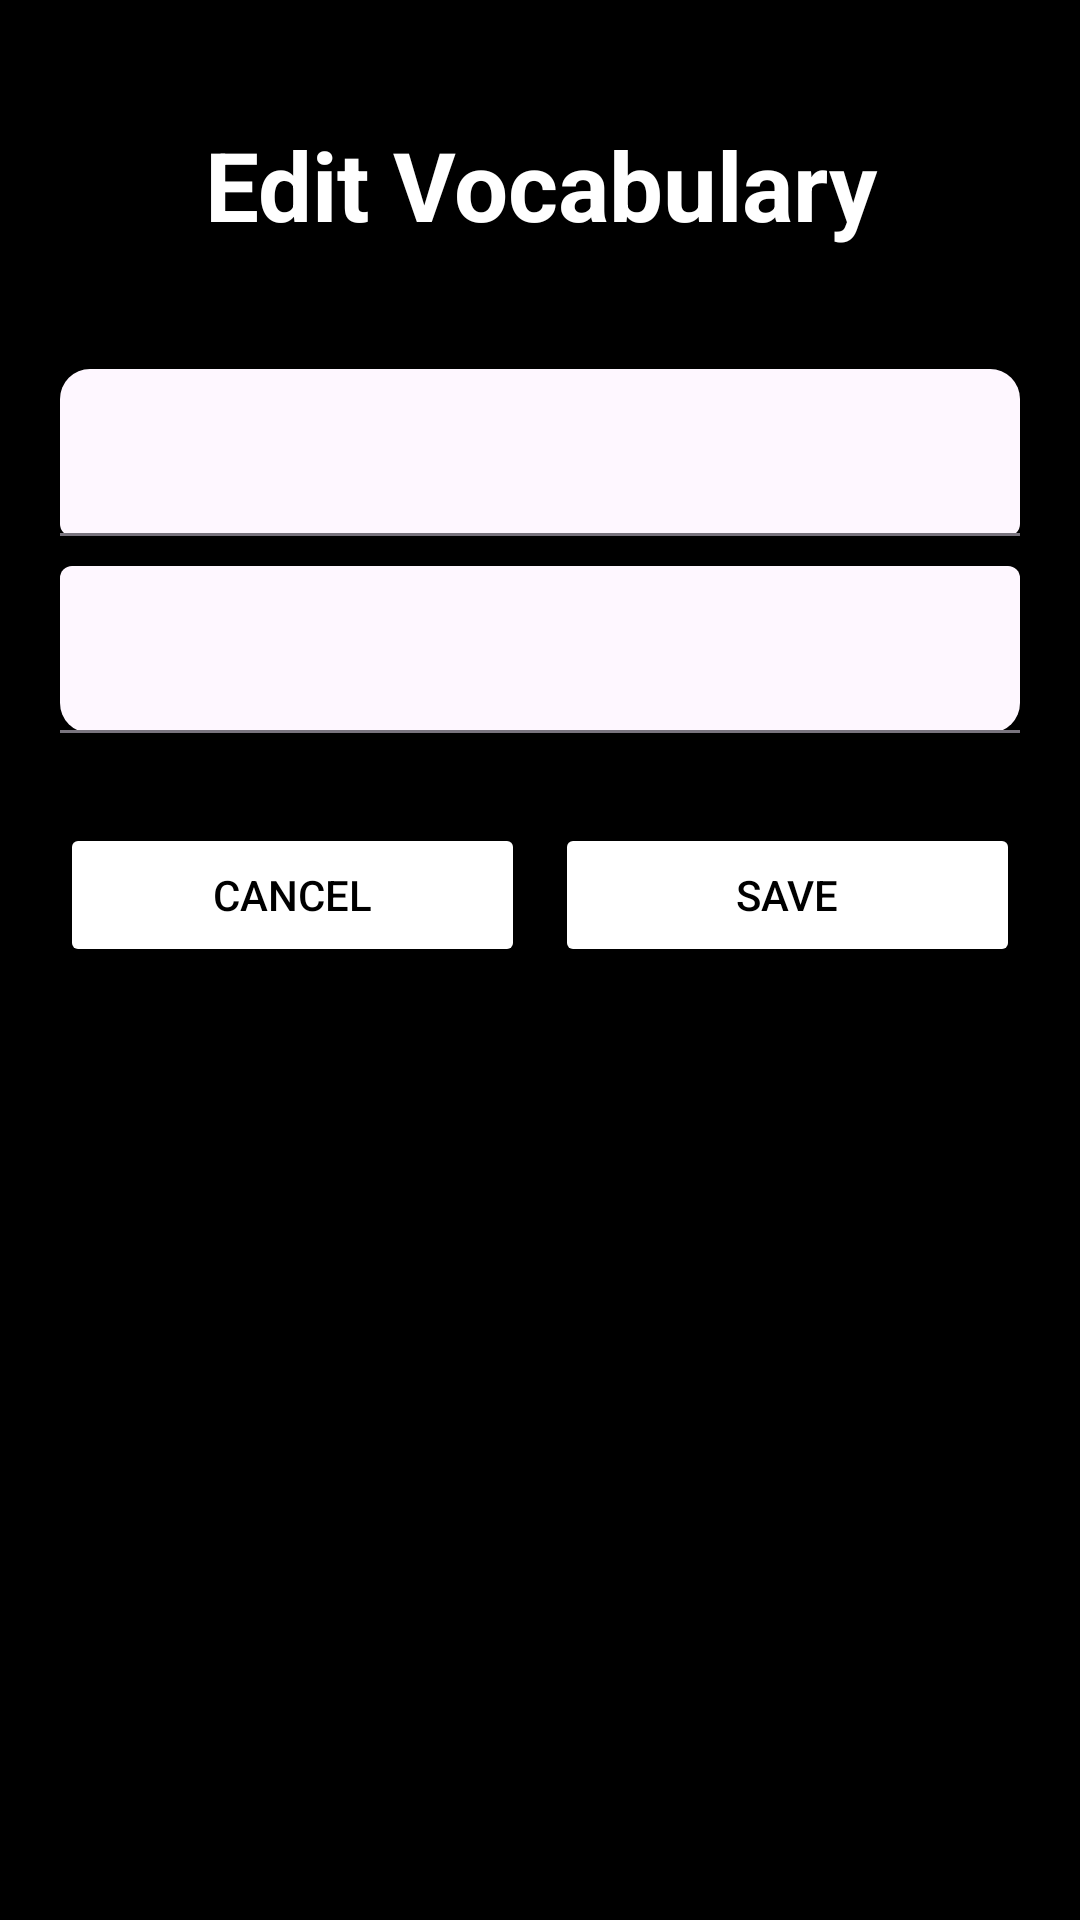

Reconstruct the res/layout file that produces this screen, plus the resources it refers to.
<!-- AndroidManifest.xml: application theme Theme.LearnVocabulary -->
<!-- res/layout/editword_activity.xml -->
<?xml version="1.0" encoding="utf-8"?>
<LinearLayout
    xmlns:android="http://schemas.android.com/apk/res/android"
    xmlns:app="http://schemas.android.com/apk/res-auto"
    android:layout_width="match_parent"
    android:layout_height="match_parent"
    android:orientation="vertical"
    android:padding="20dp"
    android:background="@color/black">

    
    <TextView
        android:layout_width="match_parent"
        android:layout_height="wrap_content"
        android:text="Edit Vocabulary"
        android:textSize="32sp"
        android:textStyle="bold"
        android:textColor="@android:color/white"
        android:gravity="center"
        android:paddingTop="20dp"
        android:paddingBottom="40dp"/>

    
    <com.google.android.material.textfield.TextInputLayout
        android:layout_width="match_parent"
        android:layout_height="wrap_content"
        app:boxBackgroundMode="filled"
        app:boxCornerRadiusTopStart="10dp"
        app:boxCornerRadiusTopEnd="10dp">

        <com.google.android.material.textfield.TextInputEditText
            android:id="@+id/edtWord"
            android:layout_width="match_parent"
            android:layout_height="wrap_content"
            android:textColor="#000"
            android:inputType="text"
            />
    </com.google.android.material.textfield.TextInputLayout>

    
    <com.google.android.material.textfield.TextInputLayout
        android:layout_width="match_parent"
        android:layout_height="wrap_content"
        app:boxBackgroundMode="filled"
        app:boxCornerRadiusBottomStart="10dp"
        app:boxCornerRadiusBottomEnd="10dp"
        android:layout_marginTop="10dp">

        <com.google.android.material.textfield.TextInputEditText
            android:id="@+id/edtMeaning"
            android:layout_width="match_parent"
            android:layout_height="wrap_content"
            android:textColor="#000"
            android:inputType="text"/>
    </com.google.android.material.textfield.TextInputLayout>

    
    <LinearLayout
        android:layout_width="match_parent"
        android:layout_height="wrap_content"
        android:orientation="horizontal"
        android:gravity="center"
        android:layout_marginTop="30dp">

        <Button
            android:id="@+id/cancelVocabulary"
            android:layout_width="0dp"
            android:layout_height="wrap_content"
            android:layout_weight="1"
            android:text="Cancel"
            android:backgroundTint="@color/white"
            android:textColor="@color/black"
            android:layout_marginEnd="10dp"/>

        <Button
            android:id="@+id/saveVocabulary"
            android:layout_width="0dp"
            android:layout_height="wrap_content"
            android:layout_weight="1"
            android:text="Save"
            android:backgroundTint="@color/white"
            android:textColor="@color/black"/>
    </LinearLayout>

</LinearLayout>
<!-- resources referenced by this layout -->
<resources>
  <style name="Theme.LearnVocabulary" parent="Base.Theme.LearnVocabulary" />
  <style name="Base.Theme.LearnVocabulary" parent="Theme.Material3.DayNight.NoActionBar">
          
          
      </style>
  <!-- not gathered from this repository: default colours our renderer supplied (Android Studio template values) -->
  <color name="black">#FF000000</color>
  <color name="white">#FFFFFFFF</color>
</resources>
